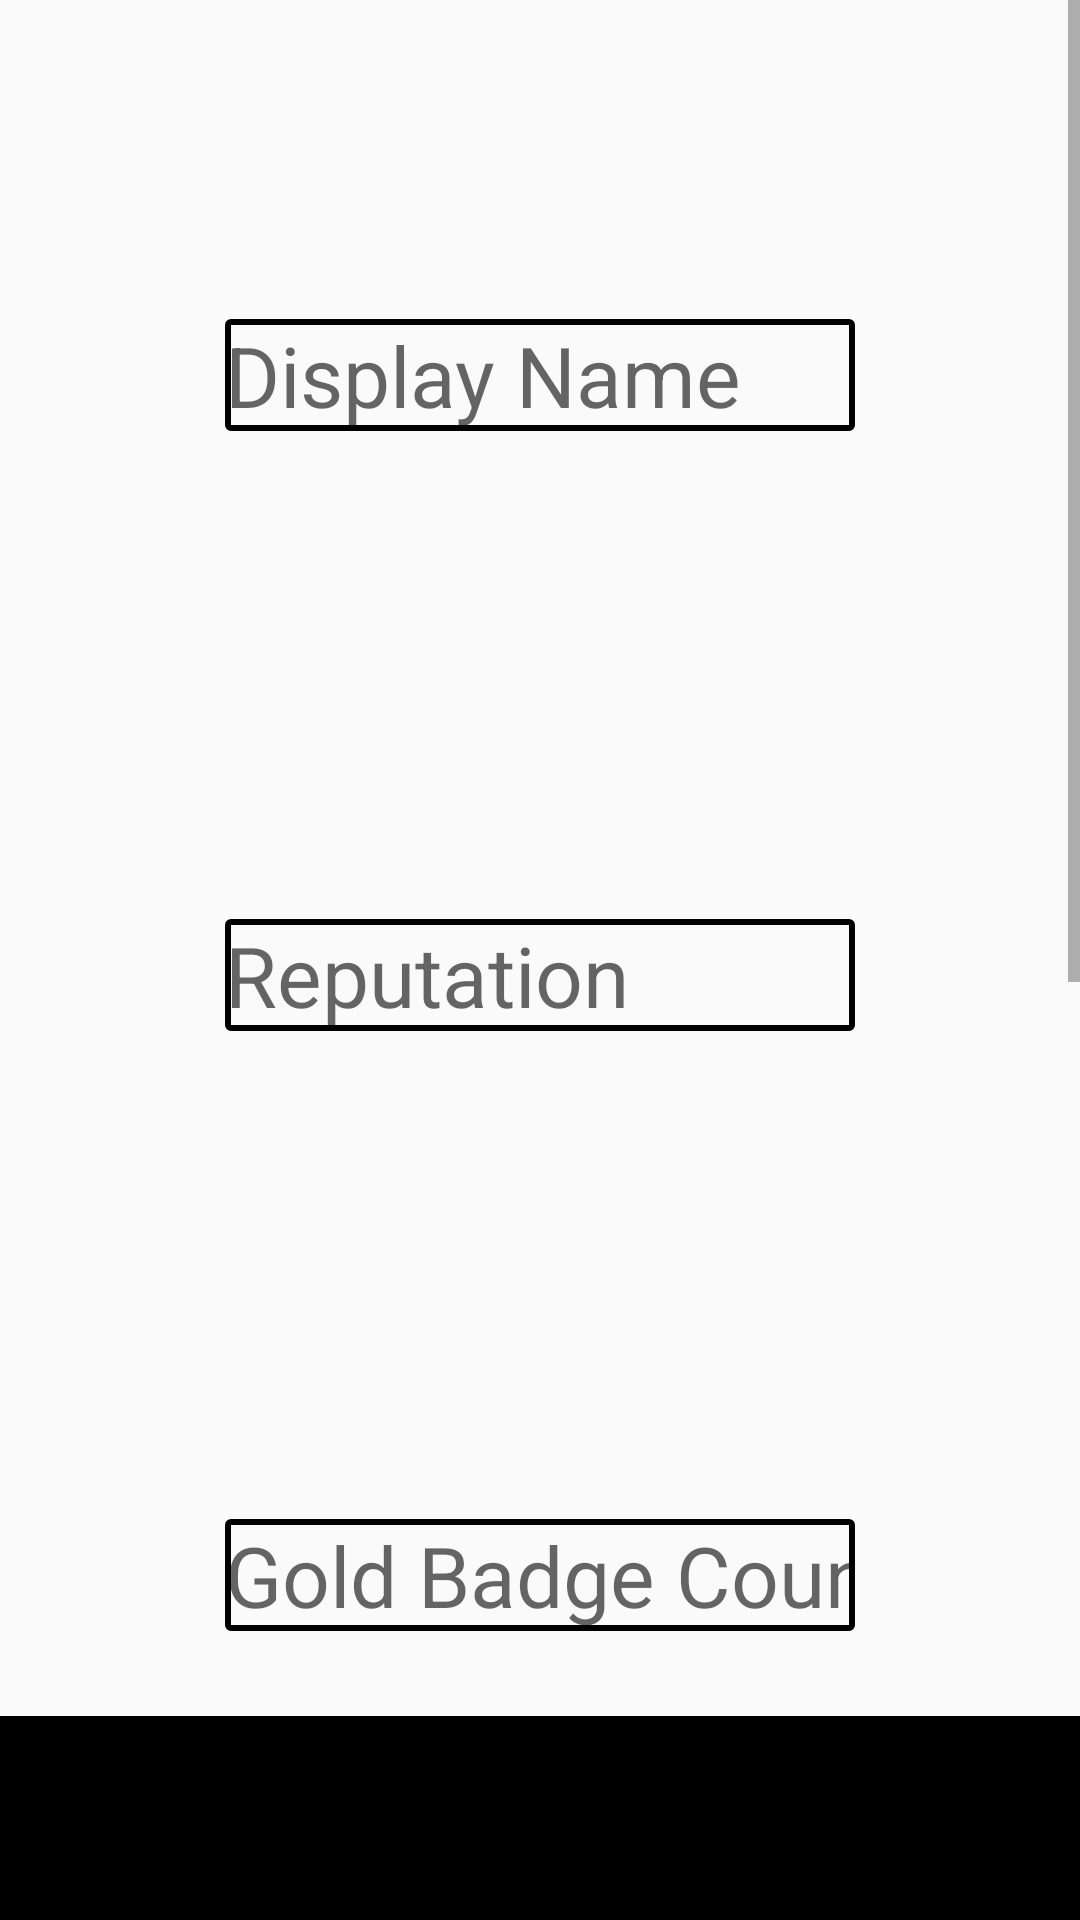

Android layout source for this screen:
<!-- AndroidManifest.xml: activity theme Theme.Design.Light -->
<!-- res/layout/activity_add_user.xml -->
<?xml version="1.0" encoding="utf-8"?>
<RelativeLayout xmlns:android="http://schemas.android.com/apk/res/android"
    xmlns:app="http://schemas.android.com/apk/res-auto"
    xmlns:tools="http://schemas.android.com/tools"
    android:layout_width="match_parent"
    android:layout_height="match_parent"
    tools:context=".AddUserActivity">

    <ScrollView
        android:id="@+id/svAddUserFieldContatiner"
        android:layout_width="match_parent"
        android:layout_height="match_parent"
        android:layout_above="@id/buttonPanel">

        <LinearLayout
            android:layout_width="match_parent"
            android:layout_height="wrap_content"
            android:orientation="vertical">

        <LinearLayout
            android:layout_width="match_parent"
            android:layout_height="200dp">
            <EditText
                android:id="@+id/txtDisplayName"
                android:layout_width="match_parent"
                android:layout_height="wrap_content"
                android:layout_marginLeft="75dp"
                android:layout_marginTop="25dp"
                android:layout_marginRight="75dp"
                android:background="@drawable/edit_text_border"
                android:ems="10"
                android:textSize="28dp"
                android:hint="Display Name"
                android:layout_gravity="center"
                android:inputType="textPersonName" />
        </LinearLayout>

        <LinearLayout
            android:layout_width="match_parent"
            android:layout_height="200dp">
            <EditText
                android:id="@+id/txtReputation"
                android:layout_width="match_parent"
                android:layout_height="wrap_content"
                android:layout_marginLeft="75dp"
                android:layout_marginTop="25dp"
                android:layout_marginRight="75dp"
                android:background="@drawable/edit_text_border"
                android:ems="10"
                android:textSize="28dp"
                android:hint="Reputation"
                android:layout_gravity="center"
                android:inputType="number" />
        </LinearLayout>

        <LinearLayout
            android:layout_width="match_parent"
            android:layout_height="200dp">
            <EditText
                android:id="@+id/txtGoldBadgeCount"
                android:layout_width="match_parent"
                android:layout_height="wrap_content"
                android:layout_marginLeft="75dp"
                android:layout_marginTop="25dp"
                android:layout_marginRight="75dp"
                android:background="@drawable/edit_text_border"
                android:ems="10"
                android:textSize="28dp"
                android:hint="Gold Badge Count"
                android:layout_gravity="center"
                android:inputType="number" />
        </LinearLayout>

        <LinearLayout
            android:layout_width="match_parent"
            android:layout_height="200dp">
            <EditText
                android:id="@+id/txtSilverBadgeCount"
                android:layout_width="match_parent"
                android:layout_height="wrap_content"
                android:layout_marginLeft="75dp"
                android:layout_marginTop="25dp"
                android:layout_marginRight="75dp"
                android:background="@drawable/edit_text_border"
                android:ems="10"
                android:textSize="28dp"
                android:hint="Silver Badge Count"
                android:layout_gravity="center"
                android:inputType="number" />
        </LinearLayout>

        <LinearLayout
            android:layout_width="match_parent"
            android:layout_height="200dp">
            <EditText
                android:id="@+id/txtBronzeBadgeCount"
                android:layout_width="match_parent"
                android:layout_height="wrap_content"
                android:layout_marginLeft="75dp"
                android:layout_marginTop="25dp"
                android:layout_marginRight="75dp"
                android:background="@drawable/edit_text_border"
                android:ems="10"
                android:textSize="28dp"
                android:hint="Bronze Badge Count"
                android:layout_gravity="center"
                android:inputType="number" />
        </LinearLayout>

        </LinearLayout>
    </ScrollView>

    <LinearLayout
        android:id="@+id/buttonPanel"
        android:layout_width="match_parent"
        android:layout_height="wrap_content"
        android:orientation="horizontal"
        android:gravity="center"
        android:layout_alignParentBottom="true"
        android:background="@color/black">

        <Button
            android:id="@+id/btnAddUser"
            android:layout_width="wrap_content"
            android:layout_height="wrap_content"
            android:background="@drawable/button_add_user"
            android:layout_margin="10dp"
            android:textSize="24dp"
            android:text="@string/title_activity_add_user" />

    </LinearLayout>

</RelativeLayout>
<!-- resources referenced by this layout -->
<resources>
  <color name="black">#FF000000</color>
  <!-- drawable edit_text_border (drawable) -->
  <?xml version="1.0" encoding="utf-8"?>
  <shape
      xmlns:android="http://schemas.android.com/apk/res/android"
      android:shape="rectangle">
      <solid
          android:color="@android:color/transparent"/>
  
      <corners
          android:bottomRightRadius="1dp"
          android:bottomLeftRadius="1dp"
          android:topLeftRadius="1dp"
          android:topRightRadius="1dp"/>
      <stroke
          android:color="@color/black"
          android:width="2dp"/>
  </shape>
  <string name="title_activity_add_user">Add User</string>
</resources>
